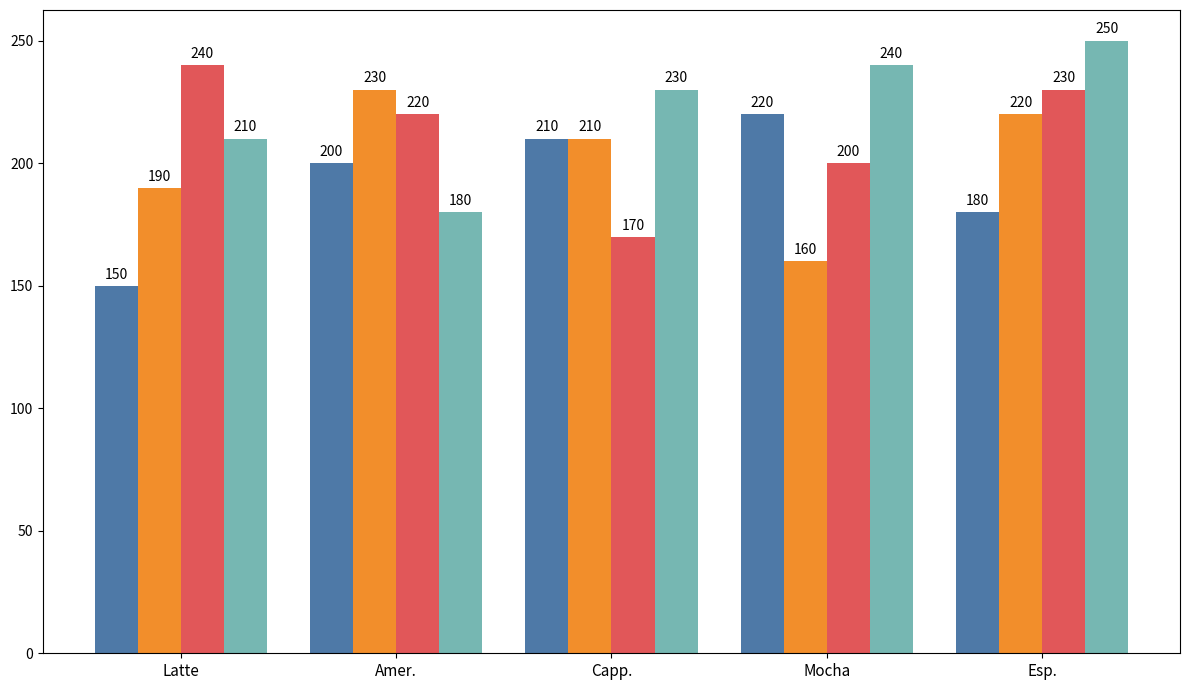

Generate this figure with matplotlib:
import matplotlib.pyplot as plt
import numpy as np

coffee_types = ['Latte', 'Amer.', 'Capp.', 'Mocha', 'Esp.']

sales_Q1 = [150, 200, 210, 220, 180]
sales_Q2 = [190, 230, 210, 160, 220]
sales_Q3 = [240, 220, 170, 200, 230]
sales_Q4 = [210, 180, 230, 240, 250]

data = [sales_Q1, sales_Q2, sales_Q3, sales_Q4]

x = np.arange(len(coffee_types))

fig, ax = plt.subplots(figsize=(12, 7))
width = 0.2

# New set of colors
colors = ['#4e79a7', '#f28e2b', '#e15759', '#76b7b2']
for i, (sales, color) in enumerate(zip(data, colors)):
    rects = ax.bar(x + i * width, sales, width, color=color)
    for rect in rects:
        height = rect.get_height()
        ax.annotate(f'{height}', xy=(rect.get_x() + rect.get_width() / 2, height),
                    xytext=(0, 3), textcoords="offset points", ha='center', va='bottom', fontsize=10)

ax.set_xticks(x + width * 1.5)
ax.set_xticklabels(coffee_types, fontsize=11)

plt.tight_layout()
plt.show()
